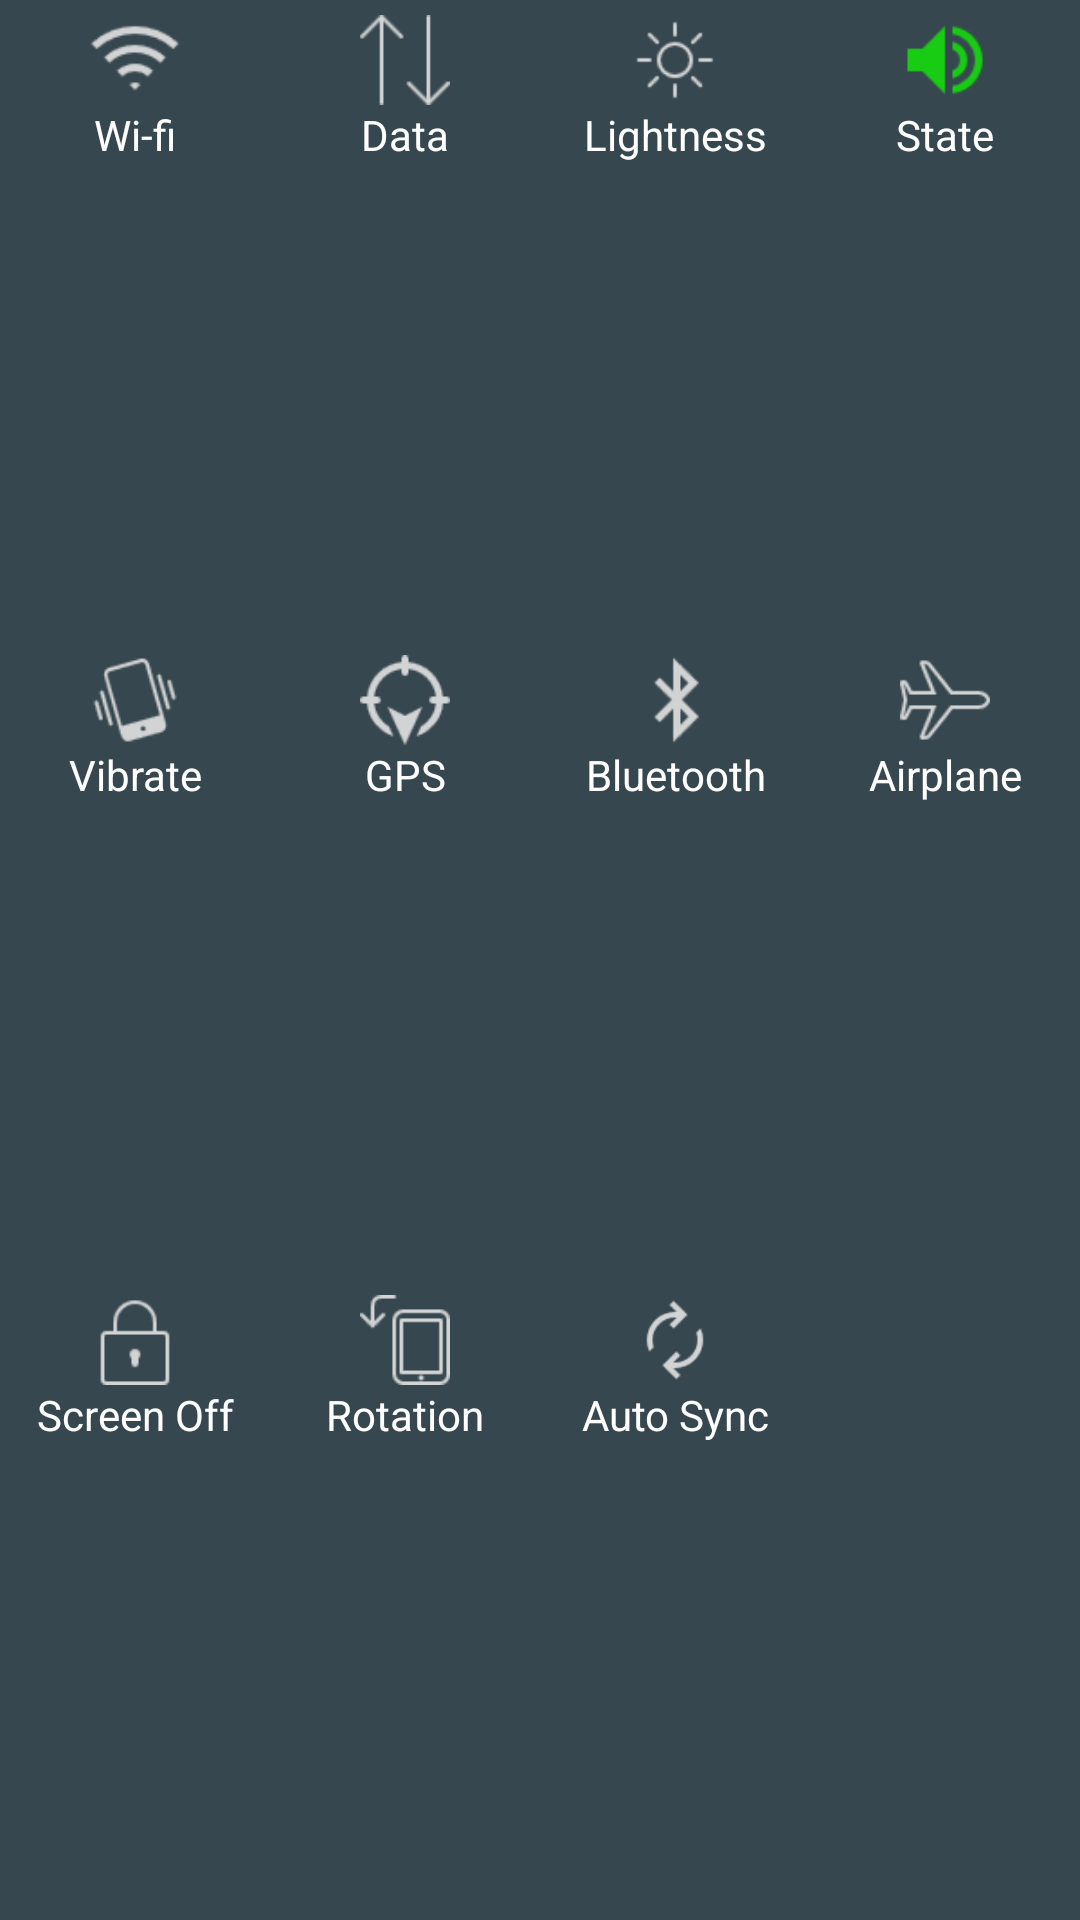

Produce the Android XML layout that renders to this screen, including the resource entries it uses.
<!-- AndroidManifest.xml: application theme AppTheme -->
<!-- res/layout/layout_tool.xml -->
<?xml version="1.0" encoding="utf-8"?>
<TableLayout xmlns:android="http://schemas.android.com/apk/res/android"
    android:orientation="vertical" android:layout_width="match_parent"
    android:layout_height="200dp"
    android:layout_marginLeft="0.5dp"
    android:layout_marginRight="0.5dp"
    android:layout_marginBottom="0.5dp"
    android:background="#37474f">
    <TableRow
        android:layout_width="fill_parent"
        android:layout_height="0dp"
        android:layout_weight="1"
        >
        <LinearLayout
            android:layout_width="60dp"
            android:layout_height="60dp"
            android:orientation="vertical"
            android:padding="5dp"
            android:background="@drawable/tool_butt"
            android:clickable="true"
            android:id="@+id/wifi_butt"
            android:gravity="center"
            android:layout_weight="1">
            <ImageView
                android:layout_height="40dp"
                android:layout_width="40dp"
                android:layout_weight="1"
                android:id="@+id/wifi_state"
                android:src="@drawable/tool_wifi_off"/>
            <TextView
                android:layout_width="fill_parent"
                android:layout_height="20dp"
                android:textColor="#ffffff"
                android:gravity="center"
                android:text="Wi-fi"/>
        </LinearLayout>

        <LinearLayout
            android:layout_width="60dp"
            android:layout_height="60dp"
            android:orientation="vertical"
            android:padding="5dp"
            android:id="@+id/data_butt"
            android:background="@drawable/tool_butt"
            android:clickable="true"
            android:gravity="center"
            android:layout_weight="1">
            <ImageView
                android:layout_height="40dp"
                android:layout_width="40dp"
                android:layout_weight="1"
                android:id="@+id/data_state"
                android:src="@drawable/tool_data_off"/>
            <TextView
                android:layout_width="fill_parent"
                android:layout_height="20dp"
                android:textColor="#ffffff"
                android:gravity="center"
                android:text="Data"/>
        </LinearLayout>
        <LinearLayout
            android:layout_width="60dp"
            android:layout_height="60dp"
            android:orientation="vertical"
            android:padding="5dp"
            android:id="@+id/lighness_butt"
            android:background="@drawable/tool_butt"
            android:clickable="true"
            android:gravity="center"
            android:layout_weight="1">
            <ImageView
                android:layout_height="40dp"
                android:layout_width="40dp"
                android:layout_weight="1"
                android:id="@+id/lightness_state"
                android:src="@drawable/tool_lightness_off"/>
            <TextView
                android:layout_width="fill_parent"
                android:layout_height="20dp"
                android:textColor="#ffffff"
                android:gravity="center"
                android:text="Lightness"/>
        </LinearLayout>
        <LinearLayout
            android:layout_width="60dp"
            android:layout_height="60dp"
            android:orientation="vertical"
            android:padding="5dp"
            android:background="@drawable/tool_butt"
            android:clickable="true"
            android:gravity="center"
            android:id="@+id/state_butt"
            android:layout_weight="1">
            <ImageView
                android:layout_height="40dp"
                android:layout_width="40dp"
                android:layout_weight="1"
                android:id="@+id/ringtone_state"
                android:src="@drawable/ringer_normal"/>
            <TextView
                android:layout_width="fill_parent"
                android:layout_height="20dp"
                android:textColor="#ffffff"
                android:gravity="center"
                android:text="State"/>
        </LinearLayout>
    </TableRow>
    <TableRow
        android:layout_width="fill_parent"
        android:layout_height="0dp"
        android:layout_weight="1"
        >
        <LinearLayout
            android:layout_width="60dp"
            android:layout_height="60dp"
            android:orientation="vertical"
            android:padding="5dp"
            android:background="@drawable/tool_butt"
            android:clickable="true"
            android:id="@+id/vibrate_butt"
            android:gravity="center"
            android:layout_weight="1">
            <ImageView
                android:layout_height="40dp"
                android:layout_width="40dp"
                android:layout_weight="1"
                android:id="@+id/vibrate_state"
                android:src="@drawable/tool_vibrate_off"/>
            <TextView
                android:layout_width="fill_parent"
                android:layout_height="20dp"
                android:textColor="#ffffff"
                android:gravity="center"
                android:text="Vibrate"/>
        </LinearLayout>

        <LinearLayout
            android:layout_width="60dp"
            android:layout_height="60dp"
            android:orientation="vertical"
            android:padding="5dp"
            android:id="@+id/gps_butt"
            android:gravity="center"
            android:background="@drawable/tool_butt"
            android:clickable="true"
            android:layout_weight="1">
            <ImageView
                android:layout_height="40dp"
                android:layout_width="40dp"
                android:layout_weight="1"
                android:id="@+id/gps_state"
                android:src="@drawable/tool_gps_off"/>
            <TextView
                android:layout_width="fill_parent"
                android:layout_height="20dp"
                android:textColor="#ffffff"
                android:gravity="center"
                android:text="GPS"/>
        </LinearLayout>
        <LinearLayout
            android:layout_width="60dp"
            android:layout_height="60dp"
            android:orientation="vertical"
            android:padding="5dp"
            android:background="@drawable/tool_butt"
            android:clickable="true"
            android:id="@+id/bluetooth_butt"
            android:gravity="center"
            android:layout_weight="1">
            <ImageView
                android:layout_height="40dp"
                android:layout_width="40dp"
                android:layout_weight="1"
                android:id="@+id/bluetooth_state"
                android:src="@drawable/tool_bluetooth_off"/>
            <TextView
                android:layout_width="fill_parent"
                android:layout_height="20dp"
                android:textColor="#ffffff"
                android:gravity="center"
                android:text="Bluetooth"/>
        </LinearLayout>
        <LinearLayout
            android:layout_width="60dp"
            android:layout_height="60dp"
            android:orientation="vertical"
            android:padding="5dp"
            android:background="@drawable/tool_butt"
            android:clickable="true"
            android:id="@+id/airplane_butt"
            android:gravity="center"
            android:layout_weight="1">
            <ImageView
                android:layout_height="40dp"
                android:layout_width="40dp"
                android:layout_weight="1"
                android:src="@drawable/tool_airplane_off"
                android:id="@+id/airplane_state"/>
            <TextView
                android:layout_width="fill_parent"
                android:layout_height="20dp"
                android:textColor="#ffffff"
                android:gravity="center"
                android:text="Airplane"/>
        </LinearLayout>
    </TableRow>
    <TableRow
        android:layout_width="fill_parent"
        android:layout_height="0dp"
        android:layout_weight="1"
        >
        <LinearLayout
            android:layout_width="60dp"
            android:layout_height="60dp"
            android:orientation="vertical"
            android:padding="5dp"
            android:background="@drawable/tool_butt"
            android:clickable="true"
            android:id="@+id/screenoff_butt"
            android:gravity="center"
            android:layout_weight="1">
            <ImageView
                android:layout_height="40dp"
                android:layout_width="40dp"
                android:layout_weight="1"
                android:id="@+id/screenoff_state"
                android:src="@drawable/tool_timeout"/>
            <TextView
                android:layout_width="fill_parent"
                android:layout_height="20dp"
                android:textColor="#ffffff"
                android:gravity="center"
                android:text="Screen Off"/>
        </LinearLayout>

        <LinearLayout
            android:layout_width="60dp"
            android:layout_height="60dp"
            android:orientation="vertical"
            android:padding="5dp"
            android:background="@drawable/tool_butt"
            android:clickable="true"
            android:id="@+id/rotate_butt"
            android:gravity="center"
            android:layout_weight="1">
            <ImageView
                android:layout_height="40dp"
                android:layout_width="40dp"
                android:layout_weight="1"
                android:id="@+id/rotate_state"
                android:src="@drawable/tool_rotate_off"/>
            <TextView
                android:layout_width="fill_parent"
                android:layout_height="20dp"
                android:textColor="#ffffff"
                android:gravity="center"
                android:text="Rotation"/>
        </LinearLayout>
        <LinearLayout
            android:layout_width="60dp"
            android:layout_height="60dp"
            android:orientation="vertical"
            android:padding="5dp"
            android:gravity="center"
            android:background="@drawable/tool_butt"
            android:clickable="true"
            android:id="@+id/sync_butt"
            android:layout_weight="1">
            <ImageView
                android:layout_height="40dp"
                android:layout_width="40dp"
                android:layout_weight="1"
                android:id="@+id/sync_state"
                android:src="@drawable/tool_sync_off"/>
            <TextView
                android:layout_width="fill_parent"
                android:layout_height="20dp"
                android:textColor="#ffffff"
                android:gravity="center"
                android:text="Auto Sync"/>
        </LinearLayout>
        <LinearLayout
            android:layout_width="60dp"
            android:layout_height="60dp"
            android:orientation="vertical"
            android:padding="5dp"
            android:gravity="center"
            android:layout_weight="1">
        </LinearLayout>
    </TableRow>
</TableLayout>
<!-- resources referenced by this layout -->
<resources>
  <!-- drawable ringer_normal: png bitmap (drawable, 775 bytes) -->
  <!-- drawable tool_airplane_off: png bitmap (drawable, 1038 bytes) -->
  <!-- drawable tool_bluetooth_off: png bitmap (drawable, 656 bytes) -->
  <!-- drawable tool_butt (drawable) -->
  <?xml version="1.0" encoding="utf-8"?>
  <selector xmlns:android="http://schemas.android.com/apk/res/android">
      <item android:drawable="@color/tool_pressed" android:state_selected="true"/>
      <item android:drawable="@color/tool_pressed" android:state_pressed="true"/>
      <item android:drawable="@color/tool_not_pressed"/>
  </selector>
  <!-- drawable tool_data_off: png bitmap (drawable, 794 bytes) -->
  <!-- drawable tool_gps_off: png bitmap (drawable, 1356 bytes) -->
  <!-- drawable tool_lightness_off: png bitmap (drawable, 891 bytes) -->
  <!-- drawable tool_rotate_off: png bitmap (drawable, 645 bytes) -->
  <!-- drawable tool_sync_off: png bitmap (drawable, 1033 bytes) -->
  <!-- drawable tool_timeout: png bitmap (drawable, 636 bytes) -->
  <!-- drawable tool_vibrate_off: png bitmap (drawable, 1578 bytes) -->
  <!-- drawable tool_wifi_off: png bitmap (drawable, 930 bytes) -->
  <style name="AppTheme" parent="Theme.AppCompat.Light.DarkActionBar">
          
          <item name="colorPrimary">@color/colorPrimary</item>
          <item name="colorPrimaryDark">@color/colorPrimaryDark</item>
          <item name="colorAccent">@color/battery_color</item>
      </style>
  <color name="tool_pressed">#2c2e32</color>
  <color name="tool_not_pressed">#37474f</color>
  <color name="colorPrimary">#3F51B5</color>
  <color name="colorPrimaryDark">#212225</color>
  <color name="battery_color">#18cc13</color>
</resources>
